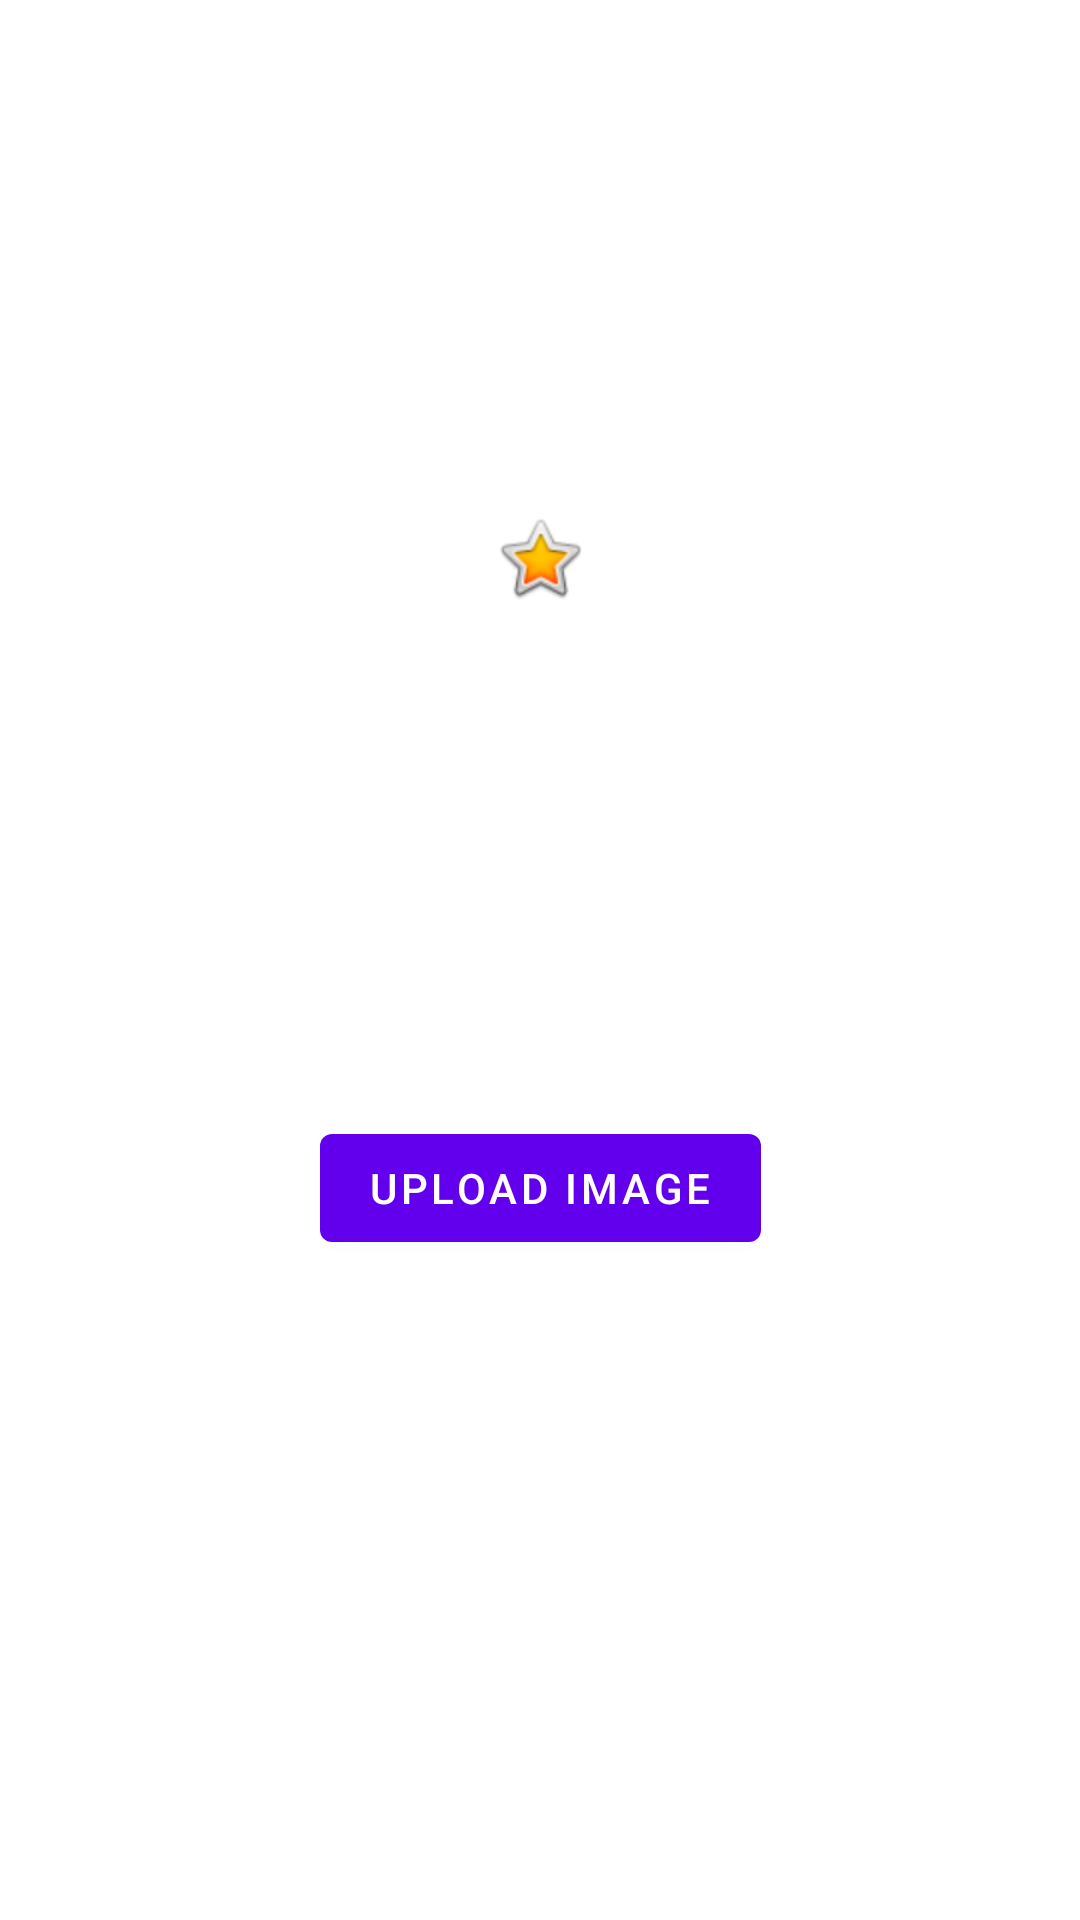

Here is an Android app screen rendered from its layout file. Give the layout XML and the strings, colors and styles it references.
<!-- AndroidManifest.xml: application theme Theme.GarageQRDisplay -->
<!-- res/layout/content_main.xml -->
<?xml version="1.0" encoding="utf-8"?>
<androidx.constraintlayout.widget.ConstraintLayout xmlns:android="http://schemas.android.com/apk/res/android"
    xmlns:app="http://schemas.android.com/apk/res-auto"
    xmlns:tools="http://schemas.android.com/tools"
    android:layout_width="fill_parent"
    android:layout_height="fill_parent"
    app:layout_behavior="@string/appbar_scrolling_view_behavior"
    android:background="@color/white"
    >



    <ImageView
        android:id="@+id/image_qr"
        android:layout_width="wrap_content"
        android:layout_height="wrap_content"
        app:srcCompat="@android:drawable/btn_star_big_on"
        tools:layout_editor_absoluteX="166dp"
        tools:layout_editor_absoluteY="121dp"
        app:layout_constraintTop_toTopOf="parent"
        app:layout_constraintLeft_toLeftOf="parent"
        app:layout_constraintRight_toRightOf="parent"
        app:layout_constraintBottom_toTopOf="@id/button_upload_img"
        android:layout_centerHorizontal="true"
        />

    <Button
        android:id="@+id/button_upload_img"
        android:layout_width="wrap_content"
        android:layout_height="wrap_content"
        android:layout_centerHorizontal="true"
        android:text="Upload Image"
        tools:layout_editor_absoluteX="134dp"
        tools:layout_editor_absoluteY="341dp"
        android:layout_marginBottom="50dp"
        app:layout_constraintBottom_toBottomOf="parent"
        app:layout_constraintLeft_toLeftOf="parent"
        app:layout_constraintRight_toRightOf="parent"
        app:layout_constraintTop_toBottomOf="@+id/image_qr"
        />
</androidx.constraintlayout.widget.ConstraintLayout>
<!-- resources referenced by this layout -->
<resources>
  <style name="Theme.GarageQRDisplay" parent="Theme.MaterialComponents.DayNight.DarkActionBar">
          
          <item name="colorPrimary">@color/purple_500</item>
          <item name="colorPrimaryVariant">@color/purple_700</item>
          <item name="colorOnPrimary">@color/white</item>
          
          <item name="colorSecondary">@color/teal_200</item>
          <item name="colorSecondaryVariant">@color/teal_700</item>
          <item name="colorOnSecondary">@color/black</item>
          
          <item name="android:statusBarColor" tools:targetApi="l">?attr/colorPrimaryVariant</item>
          
      </style>
  <!-- not gathered from this repository: default colours our renderer supplied (Android Studio template values) -->
  <color name="purple_500">#FF6200EE</color>
  <color name="purple_700">#FF3700B3</color>
  <color name="teal_200">#FF03DAC5</color>
  <color name="teal_700">#FF018786</color>
  <color name="black">#FF000000</color>
  <color name="white">#FFFFFFFF</color>
</resources>
